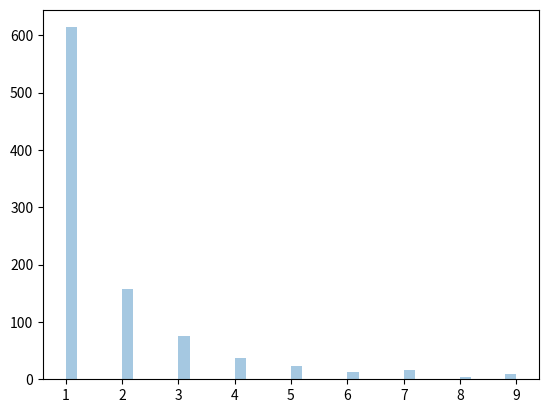

Recreate this plot in Python.
# Zipf distributions are used to sample data based on zipf's law.

# Zipf's Law: In a collection, the nth common term is 1/n times of the most common term. E.g. the 5th most common word in English occurs 
# nearly 1/5 times as often as the most common word.

# Draw out a sample for zipf distribution with distribution parameter 2 with size 2x3

from numpy import random

x = random.zipf(a=2, size=(2, 3)) # where a is distribution parameter
print(x)

# Visualization of Zipf Distribution
# Sample 1000 points but plotting only ones with value < 10 for more meaningful chart.


from numpy import random
import matplotlib.pyplot as plt
import seaborn as sns

x = random.zipf(a=2, size=1000)
sns.distplot(x[x<10], kde=False)
plt.show()
